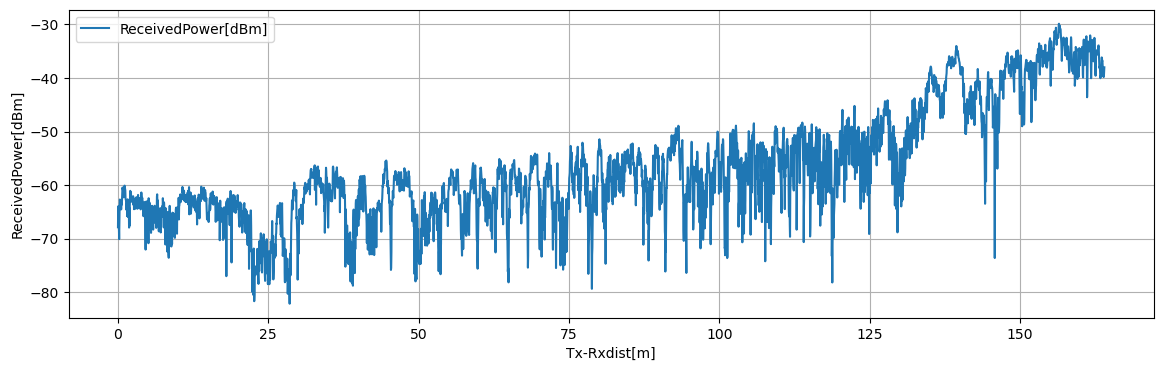

Values plotted in this chart, from the file beside it:
Tx-Rxdist[m], Volt[V], ReceivedPower[dBm], 1step_diff[dB]
0.03925, 0.2397, -67.88, 3.905
0.0785, 0.2885, -63.97, 0.002
0.1177, 0.2884, -63.97, 2.266
0.157, 0.2601, -66.24, 1.332
0.1963, 0.2435, -67.57, 2.518
0.2355, 0.212, -70.09, 2.966
0.2747, 0.2491, -67.12, 3.177
0.314, 0.2888, -63.95, 1.249
0.3533, 0.3044, -62.7, 0.418
0.3925, 0.2992, -63.11, 1.042
0.4318, 0.2861, -64.16, 0.015
0.471, 0.2863, -64.14, 0.8673
0.5102, 0.2972, -63.27, 1.273
0.5495, 0.2812, -64.55, 0.047
0.5887, 0.2818, -64.5, 1.138
0.628, 0.2961, -63.36, 0.2907
0.6673, 0.2924, -63.65, 0.7213
0.7065, 0.3014, -62.93, 1.208
0.7458, 0.3165, -61.72, 1.258
0.785, 0.3323, -60.47, 0.178
0.8243, 0.3301, -60.64, 0.308
0.8635, 0.3262, -60.95, 0.054
0.9028, 0.3255, -61.01, 1.024
0.942, 0.3127, -62.03, 0.246
0.9812, 0.3096, -62.28, 1.336
1.02, 0.3264, -60.94, 0.043
1.06, 0.3269, -60.9, 0.257
1.099, 0.3301, -60.64, 0.5376
1.138, 0.3368, -60.1, 0.6356
1.177, 0.3289, -60.74, 0.07133
1.217, 0.3298, -60.67, 0.3253
1.256, 0.3257, -60.99, 1.442
1.295, 0.3077, -62.43, 0.3244
1.335, 0.3036, -62.76, 0.0252
1.374, 0.3033, -62.78, 1.395
1.413, 0.2859, -64.18, 0.4508
1.452, 0.2802, -64.63, 0.6988
1.492, 0.289, -63.93, 0.4647
1.531, 0.2948, -63.47, 2.333
1.57, 0.2656, -65.8, 1.457
1.609, 0.2838, -64.34, 1.685
1.649, 0.3049, -62.66, 3.288
1.688, 0.2638, -65.94, 0.944
1.727, 0.2756, -65.0, 2.037
1.766, 0.3011, -62.96, 0.135
1.806, 0.3028, -62.83, 1.473
1.845, 0.2843, -64.3, 3.637
1.884, 0.2389, -67.94, 3.65
1.923, 0.2845, -64.29, 3.336
1.962, 0.2428, -67.62, 3.677
2.002, 0.2888, -63.95, 1.187
2.041, 0.3036, -62.76, 1.679
2.08, 0.3246, -61.08, 1.059
2.119, 0.3114, -62.14, 0.084
2.159, 0.3103, -62.22, 0.856
2.198, 0.321, -61.37, 1.752
2.237, 0.2991, -63.12, 0.07
2.276, 0.3, -63.05, 0.326
2.316, 0.3041, -62.72, 0.234
2.355, 0.3011, -62.96, 0.236
... 4,118 more rows
